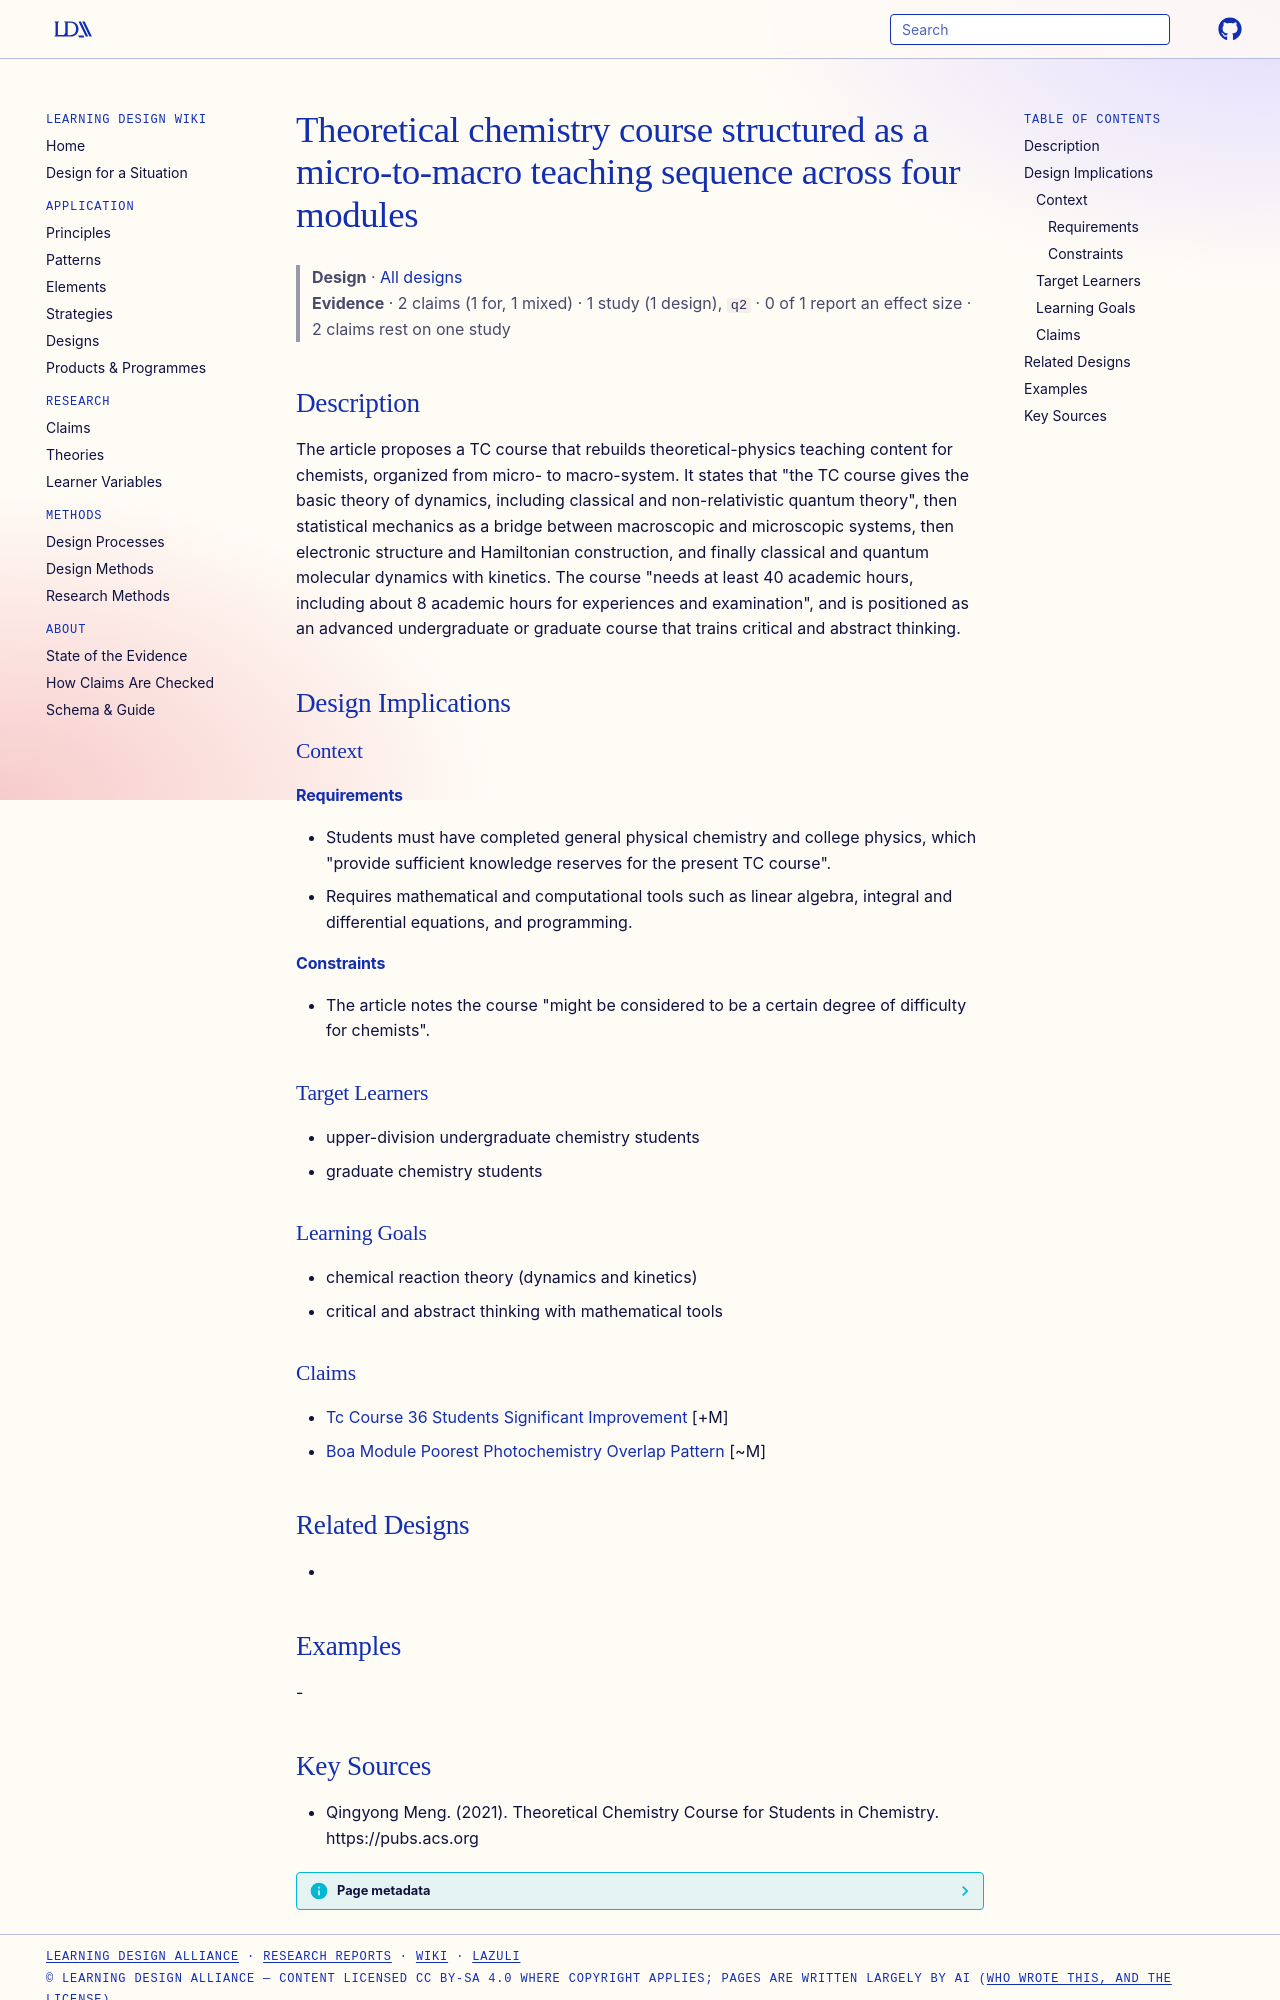

repository: Learning-Design-Alliance/learning-wiki · page: designs/tc-course-micro-to-macro-four-module-structure/index.html · generator: mkdocs

---
type: design
id: tc-course-micro-to-macro-four-module-structure
title: Theoretical chemistry course structured as a micro-to-macro teaching sequence across four modules
description: The article proposes a TC course that rebuilds theoretical-physics teaching content for chemists, organized from micro- to macro-system.
status: review
generated:
  by: "process:settle-candidates"
  at: 2026-11-19
sources:
  - id: qingyong-meng-2021
    resource: "https://pubs.acs.org"
    title: "Qingyong Meng. (2021). Theoretical Chemistry Course for Students in Chemistry. https://pubs.acs.org"
    author: Qingyong Meng
---

# Theoretical chemistry course structured as a micro-to-macro teaching sequence across four modules

> **Design** · [All designs](index.md)
> **Evidence** · 2 claims (1 for, 1 mixed) · 1 study (1 design), `q2` · 0 of 1 report an effect size · 2 claims rest on one study

## Description
The article proposes a TC course that rebuilds theoretical-physics teaching content for chemists, organized from micro- to macro-system. It states that "the TC course gives the basic theory of dynamics, including classical and non-relativistic quantum theory", then statistical mechanics as a bridge between macroscopic and microscopic systems, then electronic structure and Hamiltonian construction, and finally classical and quantum molecular dynamics with kinetics. The course "needs at least 40 academic hours, including about 8 academic hours for experiences and examination", and is positioned as an advanced undergraduate or graduate course that trains critical and abstract thinking.

## Design Implications

### Context
#### Requirements
- Students must have completed general physical chemistry and college physics, which "provide sufficient knowledge reserves for the present TC course".
- Requires mathematical and computational tools such as linear algebra, integral and differential equations, and programming.
#### Constraints
- The article notes the course "might be considered to be a certain degree of difficulty for chemists".

### Target Learners
- upper-division undergraduate chemistry students
- graduate chemistry students

### Learning Goals
- chemical reaction theory (dynamics and kinetics)
- critical and abstract thinking with mathematical tools

### Claims
- [Tc Course 36 Students Significant Improvement](../claims/tc-course-36-students-significant-improvement.md) [+M]
- [Boa Module Poorest Photochemistry Overlap Pattern](../claims/boa-module-poorest-photochemistry-overlap-pattern.md) [~M]

## Related Designs
- 

## Examples
-
